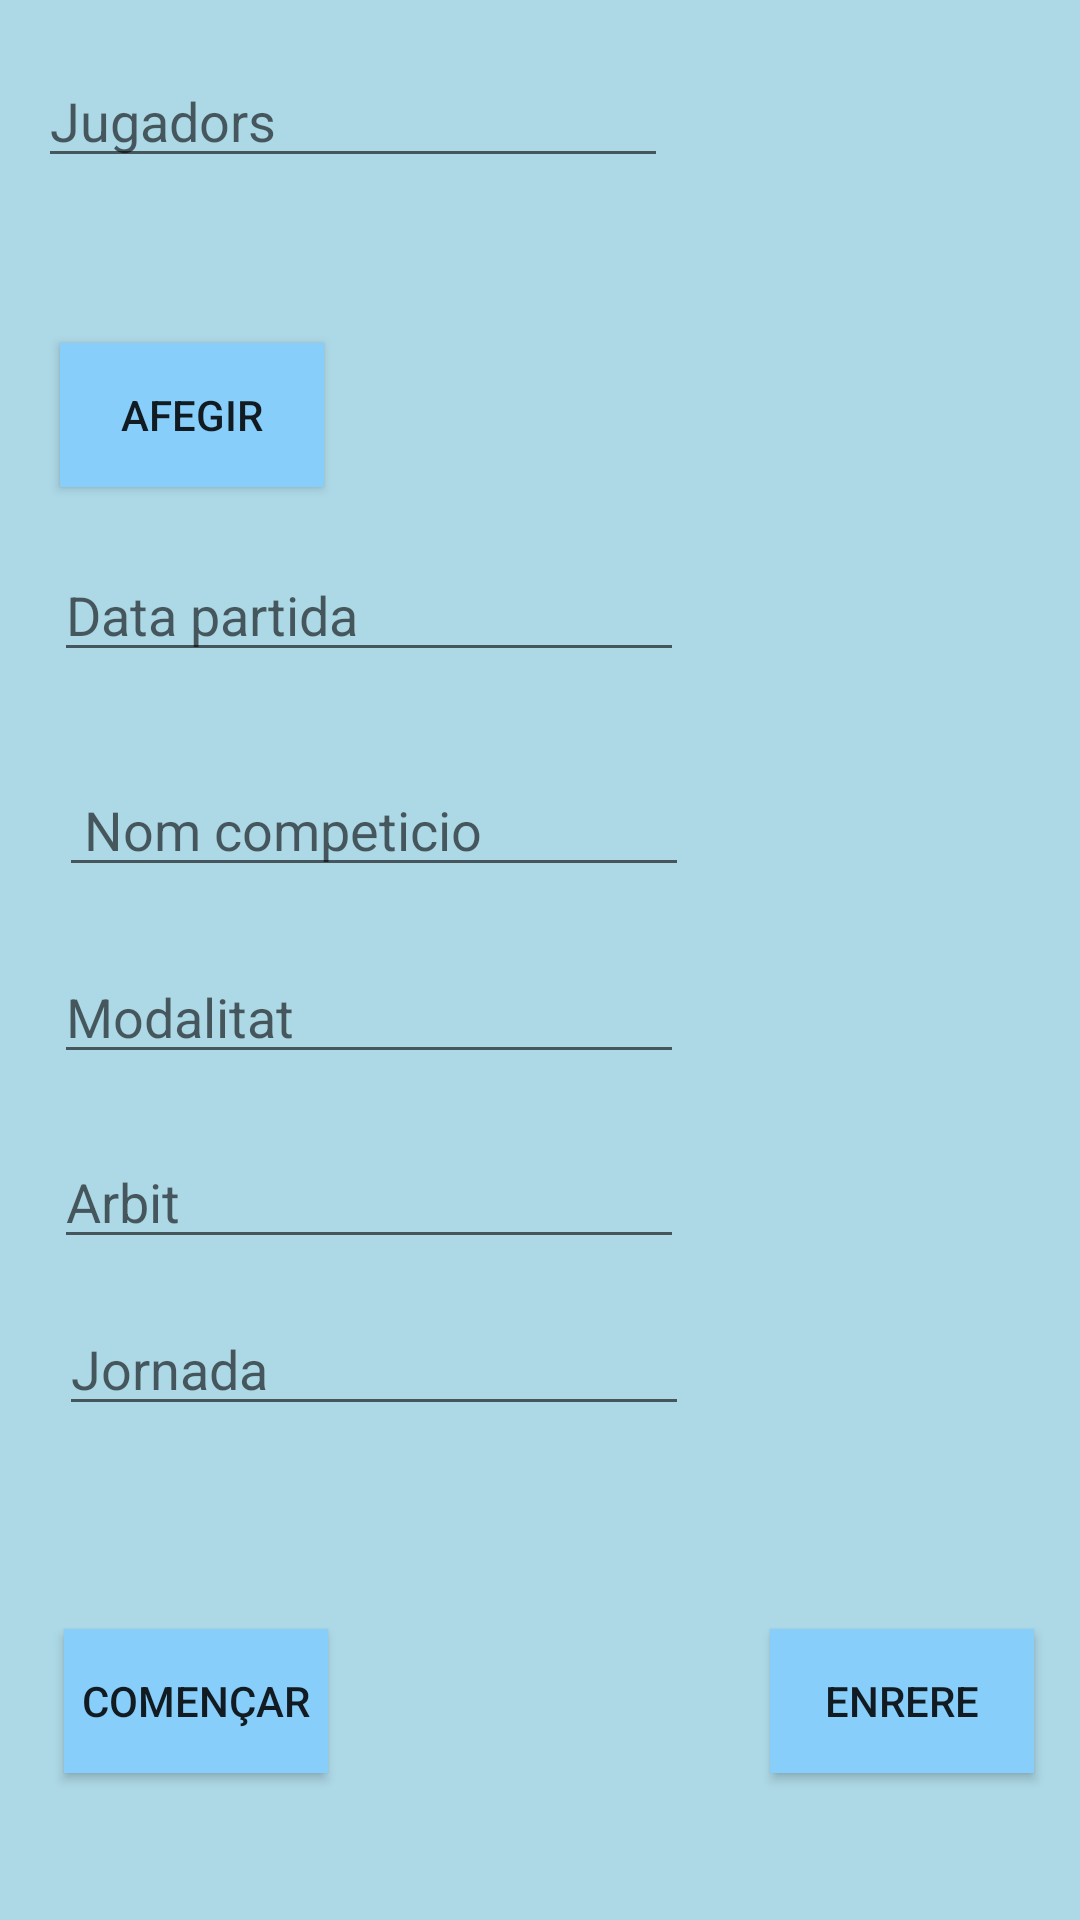

The Android layout XML behind this screen, and the referenced resources:
<!-- AndroidManifest.xml: application theme AppTheme -->
<!-- res/layout/esdeveniment8.xml -->
<?xml version="1.0" encoding="utf-8"?>
<android.support.constraint.ConstraintLayout xmlns:app="http://schemas.android.com/apk/res-auto"
                                             xmlns:tools="http://schemas.android.com/tools"
                                             xmlns:android="http://schemas.android.com/apk/res/android" android:layout_width="fill_parent"
                                             android:layout_height="fill_parent"
                                             android:background="#ADD8E6"
                                             android:id="@+id/constraintLayout">

    <EditText
            android:id="@+id/Jugadors"
            android:layout_width="wrap_content"
            android:layout_height="wrap_content"
            android:ems="10"
            android:hint="Jugadors"
            android:inputType="textPersonName"
            app:layout_constraintBottom_toBottomOf="parent"
            app:layout_constraintEnd_toEndOf="parent"
            app:layout_constraintHorizontal_bias="0.084"
            app:layout_constraintStart_toStartOf="parent"
            app:layout_constraintTop_toTopOf="parent"
            app:layout_constraintVertical_bias="0.03"
    />

    <EditText
            android:id="@+id/DataPartida"
            android:layout_width="wrap_content"
            android:layout_height="wrap_content"
            android:ems="10"
            android:focusable="false"
            android:clickable="true"
            android:hint="Data partida"
            android:inputType="textPersonName"
            app:layout_constraintBottom_toBottomOf="parent"
            app:layout_constraintEnd_toEndOf="parent"
            app:layout_constraintHorizontal_bias="0.12"
            app:layout_constraintStart_toStartOf="parent"
            app:layout_constraintTop_toTopOf="parent"
            app:layout_constraintVertical_bias="0.305"
    />

    <Button
            android:id="@+id/Afegir"
            android:layout_width="wrap_content"
            android:layout_height="wrap_content"
            android:text="Afegir"
            android:background="#87CEFA"
            app:layout_constraintBottom_toBottomOf="parent"
            app:layout_constraintEnd_toEndOf="parent"
            app:layout_constraintHorizontal_bias="0.074"
            app:layout_constraintStart_toStartOf="parent"
            app:layout_constraintTop_toTopOf="parent"
            app:layout_constraintVertical_bias="0.193"
    />

    <EditText
            android:id="@+id/Competicio"
            android:layout_width="wrap_content"
            android:layout_height="wrap_content"
            android:ems="10"
            android:hint=" Nom competicio"
            android:inputType="textPersonName"
            app:layout_constraintBottom_toBottomOf="parent"
            app:layout_constraintEnd_toEndOf="parent"
            app:layout_constraintHorizontal_bias="0.131"
            app:layout_constraintStart_toStartOf="parent"
            app:layout_constraintTop_toTopOf="parent"
            app:layout_constraintVertical_bias="0.425"/>

    <EditText
            android:id="@+id/Modalitat"
            android:layout_width="wrap_content"
            android:layout_height="wrap_content"
            android:ems="10"
            android:hint="Modalitat"
            android:inputType="textPersonName"
            app:layout_constraintBottom_toBottomOf="parent"
            app:layout_constraintEnd_toEndOf="parent"
            app:layout_constraintHorizontal_bias="0.121"
            app:layout_constraintStart_toStartOf="parent"
            app:layout_constraintTop_toTopOf="parent"
            app:layout_constraintVertical_bias="0.529"
    />

    <EditText
            android:id="@+id/Arbit"
            android:layout_width="wrap_content"
            android:layout_height="wrap_content"
            android:ems="10"
            android:hint="Arbit"
            android:inputType="textPersonName"
            app:layout_constraintBottom_toBottomOf="parent"
            app:layout_constraintEnd_toEndOf="parent"
            app:layout_constraintHorizontal_bias="0.121"
            app:layout_constraintStart_toStartOf="parent"
            app:layout_constraintTop_toTopOf="parent"
            app:layout_constraintVertical_bias="0.632"
    />

    <EditText
            android:id="@+id/Jornada"
            android:layout_width="wrap_content"
            android:layout_height="wrap_content"
            android:ems="10"
            android:hint="Jornada"
            android:inputType="textPersonName"
            app:layout_constraintBottom_toBottomOf="parent"
            app:layout_constraintEnd_toEndOf="parent"
            app:layout_constraintHorizontal_bias="0.131"
            app:layout_constraintStart_toStartOf="parent"
            app:layout_constraintTop_toTopOf="parent"
            app:layout_constraintVertical_bias="0.725"
            android:visibility="visible"/>

    <Button
            android:id="@+id/Començarboto"
            android:layout_width="wrap_content"
            android:layout_height="wrap_content"
            android:text="Començar"
            android:background="#87CEFA"
            app:layout_constraintBottom_toBottomOf="parent"
            app:layout_constraintEnd_toEndOf="parent"
            app:layout_constraintHorizontal_bias="0.078"
            app:layout_constraintStart_toStartOf="parent"
            app:layout_constraintTop_toTopOf="parent"
            app:layout_constraintVertical_bias="0.917"
    />

    <Button
            android:id="@+id/Enrere"
            android:layout_width="wrap_content"
            android:layout_height="wrap_content"
            android:text="Enrere"
            android:background="#87CEFA"
            app:layout_constraintBottom_toBottomOf="parent"
            app:layout_constraintEnd_toEndOf="parent"
            app:layout_constraintHorizontal_bias="0.944"
            app:layout_constraintStart_toStartOf="parent"
            app:layout_constraintTop_toTopOf="parent"
            app:layout_constraintVertical_bias="0.917"
    />

    <TextView
            android:id="@+id/JugadorAfegit"
            android:layout_width="wrap_content"
            android:layout_height="wrap_content"
            android:text="Jugador afegit!"
            android:visibility="invisible"
            app:layout_constraintBottom_toBottomOf="parent"
            app:layout_constraintEnd_toEndOf="parent"
            app:layout_constraintHorizontal_bias="0.081"
            app:layout_constraintStart_toStartOf="parent"
            app:layout_constraintTop_toTopOf="parent"
            app:layout_constraintVertical_bias="0.104"
    />
</android.support.constraint.ConstraintLayout>
<!-- resources referenced by this layout -->
<resources>
  <style name="AppTheme" parent="Theme.AppCompat.DayNight.DarkActionBar">
          
          <item name="colorPrimary">@color/colorPrimary</item>
          <item name="colorPrimaryDark">@color/colorPrimaryDark</item>
          <item name="colorAccent">@color/colorAccent</item>
      </style>
  <!-- not gathered from this repository: default colours our renderer supplied (Android Studio template values) -->
  <color name="colorPrimary">#FF6200EE</color>
  <color name="colorPrimaryDark">#FF3700B3</color>
  <color name="colorAccent">#FF03DAC5</color>
</resources>
